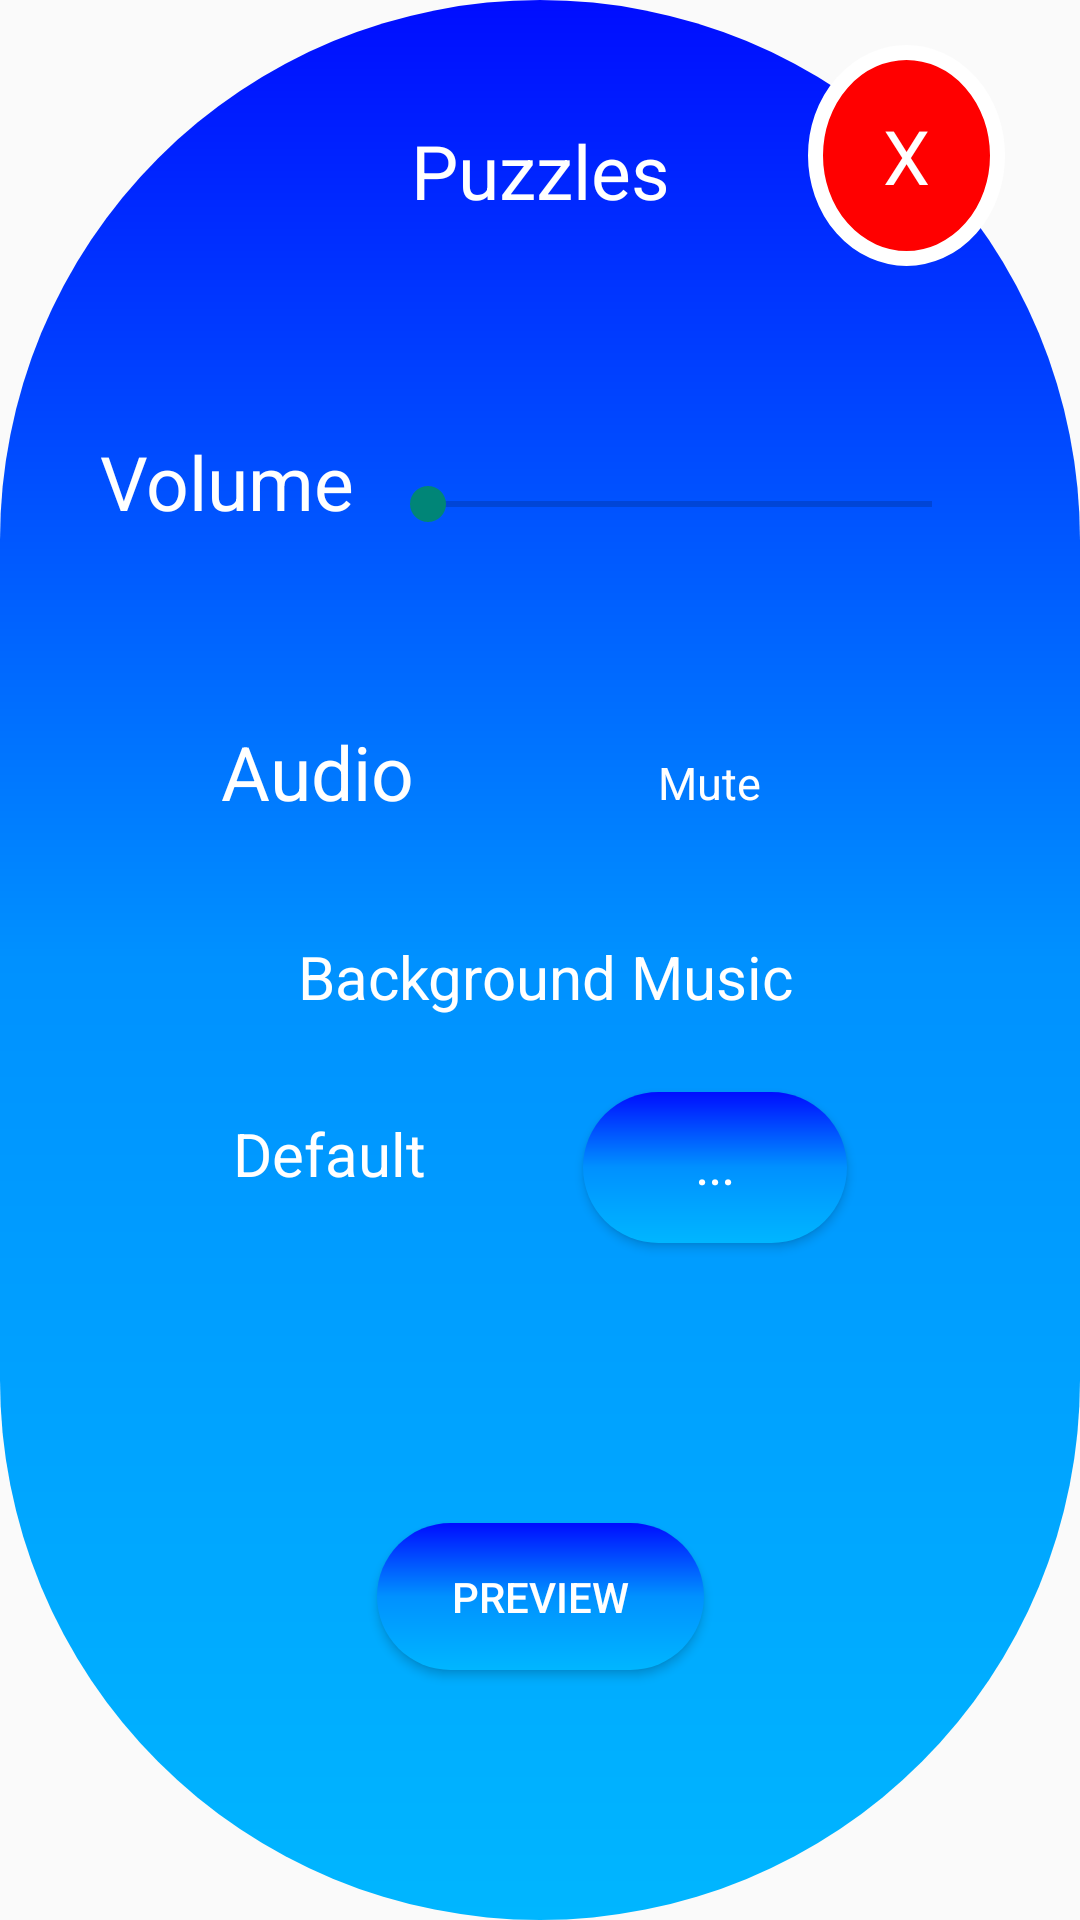

The Android layout XML behind this screen, and the referenced resources:
<!-- AndroidManifest.xml: application theme Theme.PBL_Project -->
<!-- res/layout/settings.xml -->
<?xml version="1.0" encoding="utf-8"?>
<androidx.constraintlayout.widget.ConstraintLayout
    xmlns:android="http://schemas.android.com/apk/res/android"
    xmlns:app="http://schemas.android.com/apk/res-auto"
    xmlns:tools="http://schemas.android.com/tools"
    android:layout_width="350dp"
    android:layout_height="550dp"
    android:layout_gravity="center"
    android:background="@drawable/start_btn_background"
    >

    <TextView
        android:id="@+id/setting1"
        android:layout_width="wrap_content"
        android:layout_height="wrap_content"
        android:textSize="25sp"
        android:gravity="center"
        android:textColor="@color/white"
        android:text="@string/app_name"
        android:layout_marginTop="25dp"
        app:layout_constraintEnd_toEndOf="parent"
        app:layout_constraintStart_toStartOf="parent"
        app:layout_constraintTop_toTopOf="parent" />

    <TextView android:id="@+id/setting2"
        android:layout_width="wrap_content"
        android:layout_height="wrap_content"
        android:layout_marginTop="70dp"
        android:text="@string/setting1"
        android:textSize="25sp"
        android:textColor="@color/white"
        app:layout_constraintEnd_toStartOf="@+id/audioLevel"
        app:layout_constraintHorizontal_bias="0.2"
        app:layout_constraintStart_toStartOf="parent"
        app:layout_constraintTop_toBottomOf="@+id/setting1" />

    <SeekBar android:id="@+id/audioLevel"
        android:layout_width="200dp"
        android:layout_height="100dp"
        android:scrollbarSize="50dp"
        app:layout_constraintBottom_toBottomOf="parent"
        app:layout_constraintEnd_toEndOf="parent"
        app:layout_constraintHorizontal_bias="1.0"
        app:layout_constraintStart_toEndOf="@+id/setting2"
        app:layout_constraintTop_toBottomOf="@+id/setting1"
        app:layout_constraintVertical_bias="0.098" />

    <TextView android:id="@+id/audioLabel"
        android:layout_width="wrap_content"
        android:layout_height="wrap_content"
        android:text="@string/setting2"
        android:textSize="25sp"
        android:textColor="@color/white"
        android:layout_marginTop="63dp"
        app:layout_constraintStart_toStartOf="parent"
        app:layout_constraintTop_toBottomOf="@+id/setting2"
        app:layout_constraintEnd_toStartOf="@+id/mute_or_not"
        />


    <androidx.appcompat.widget.SwitchCompat
        android:id="@+id/mute_or_not"
        android:layout_width="100dp"
        android:layout_height="30dp"
        android:layout_marginTop="28dp"
        android:text="@string/mute"
        android:textAlignment="center"
        android:textColor="@color/white"
        android:textOff="@string/mute"
        android:textOn="@string/unmute"
        android:textSize="15sp"
        android:thumb="@drawable/thumb"
        app:layout_constraintEnd_toEndOf="parent"
        app:layout_constraintStart_toEndOf="@+id/audioLabel"
        app:layout_constraintTop_toBottomOf="@+id/audioLevel"
        app:track="@drawable/track" />

    <TextView
        android:id="@+id/musicBackgroundLabel"
        android:layout_width="wrap_content"
        android:layout_height="wrap_content"
        android:layout_marginTop="36dp"
        android:text="@string/background_music_label"
        android:textColor="@color/white"
        android:textSize="20sp"
        app:layout_constraintEnd_toEndOf="parent"
        app:layout_constraintHorizontal_bias="0.513"
        app:layout_constraintStart_toStartOf="parent"
        app:layout_constraintTop_toBottomOf="@+id/mute_or_not" />

    <TextView android:id="@+id/musicBackgroundName"
        android:layout_width="wrap_content"
        android:layout_height="wrap_content"
        android:layout_marginTop="32dp"
        android:text="@string/default1"
        android:textSize="20sp"
        android:textColor="@color/white"
        app:layout_constraintEnd_toStartOf="@+id/browseBtn"
        app:layout_constraintStart_toStartOf="parent"
        app:layout_constraintTop_toBottomOf="@+id/musicBackgroundLabel"
        />

    <Button android:id="@+id/browseBtn"
        android:layout_width="wrap_content"
        android:layout_height="wrap_content"
        android:text="@string/browse"
        android:textColor="@color/white"
        android:textSize="15sp"
        android:background="@drawable/start_btn_background"
        android:layout_marginTop="25dp"
        app:layout_constraintEnd_toEndOf="parent"
        app:layout_constraintStart_toEndOf="@+id/musicBackgroundName"
        app:layout_constraintTop_toBottomOf="@+id/musicBackgroundLabel" />

    <TextView android:id="@+id/closeBtn"
        android:layout_width="wrap_content"
        android:layout_height="wrap_content"
        android:text="@string/x"
        android:textSize="25sp"
        android:textColor="@color/white"
        android:background="@drawable/close_btn"
        app:layout_constraintEnd_toEndOf="parent"
        app:layout_constraintTop_toTopOf="parent" />

    <Button android:id="@+id/preview"
        android:layout_width="wrap_content"
        android:layout_height="wrap_content"
        android:text="@string/preview"
        android:textColor="@color/name_col"
        android:background="@drawable/start_btn_background"
        android:layout_marginTop="25dp"
        app:layout_constraintTop_toBottomOf="@id/browseBtn"
        app:layout_constraintStart_toStartOf="parent"
        app:layout_constraintEnd_toEndOf="parent"
        app:layout_constraintBottom_toBottomOf="parent"
        />

</androidx.constraintlayout.widget.ConstraintLayout>
<!-- resources referenced by this layout -->
<resources>
  <color name="name_col">#FFFFFFFF</color>
  <color name="white">#FFFFFFFF</color>
  <!-- drawable close_btn (drawable) -->
  <?xml version="1.0" encoding="utf-8"?>
  <shape xmlns:android="http://schemas.android.com/apk/res/android"
      android:shape="oval">
  
      <solid android:color="#f00"/>
      <stroke android:color="@color/white" android:width="5dp"/>
      <padding android:bottom="20dp"
          android:left="25dp"
          android:right="25dp"
          android:top="20dp"/>
  
  </shape>
  <!-- drawable start_btn_background (drawable) -->
  <?xml version="1.0" encoding="utf-8"?>
  <shape xmlns:android="http://schemas.android.com/apk/res/android"
      android:shape="rectangle">
  
      <corners android:radius="200dp" />
  
      <padding android:left="25dp"
          android:right="25dp"
          android:top="15dp"
          android:bottom="15dp"/>
  
      <gradient android:centerX="50%"
          android:centerY="50%"
          android:endColor="#000DFF"
          android:centerColor="#0091FF"
          android:startColor="#00B6FF"
          android:type="linear"
          android:angle="90"
          android:useLevel="false"
          />
  
  </shape>
  <string name="app_name">Puzzles</string>
  <string name="background_music_label">Background Music</string>
  <string name="browse">...</string>
  <string name="default1">Default</string>
  <string name="mute">Mute</string>
  <string name="preview">Preview</string>
  <string name="setting1">Volume</string>
  <string name="setting2">Audio</string>
  <string name="unmute">UnMute</string>
  <string name="x">X</string>
  <style name="Theme.PBL_Project" parent="Theme.AppCompat.DayNight.NoActionBar">
          
          <item name="colorPrimary">@color/purple_500</item>
          <item name="colorPrimaryVariant">@color/purple_700</item>
          <item name="colorOnPrimary">@color/white</item>
          
          <item name="colorSecondary">@color/teal_200</item>
          <item name="colorSecondaryVariant">@color/teal_700</item>
          <item name="colorOnSecondary">@color/black</item>
          
          <item name="android:statusBarColor" tools:targetApi="l">?attr/colorPrimaryVariant</item>
          
      </style>
  <color name="purple_500">#FF6200EE</color>
  <color name="purple_700">#FF3700B3</color>
  <color name="teal_200">#FF03DAC5</color>
  <color name="teal_700">#FF018786</color>
  <color name="black">#FF000000</color>
</resources>
